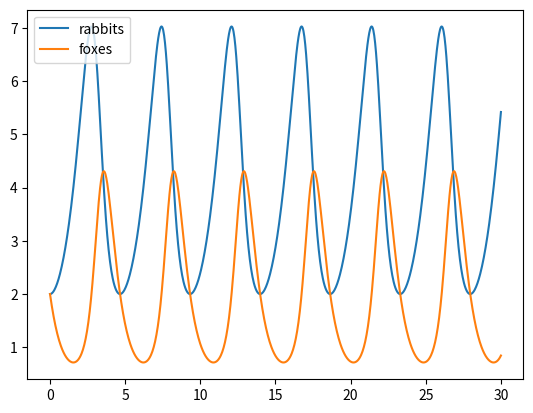

Generate this figure with matplotlib:
import numpy as np
import matplotlib.pyplot as plt

alpha = 1; beta = gamma = 0.5; delta = 2
t_min = 0; t_max = 30


def f(r, t):
    x = r[0]; y = r[1]
    fx = alpha * x - beta * x * y
    fy = gamma * x * y - delta * y
    return np.array([fx, fy], float)


def runge_kutta_4(n):
    h = (t_max - t_min) / n
    t_values = np.linspace(t_min, t_max, n+1)
    r = np.array([2, 2], float)
    r_values = np.empty([n+1, 2], float)
    for i, t in enumerate(t_values):
        r_values[i] = r
        k1 = h * f(r, t)
        k2 = h * f(r + k1/2, t + h/2)
        k3 = h * f(r + k2/2, t + h/2)
        k4 = h * f(r + k3, t + h)
        r += (k1 + 2 * k2 + 2 * k3 + k4) / 6
    return t_values, r_values


t_list, r_list = runge_kutta_4(1000)
rabbits = r_list[:, 0]
foxes = r_list[:, 1]

plt.plot(t_list, rabbits, label="rabbits")
plt.plot(t_list, foxes, label="foxes")
plt.legend()
plt.show()
